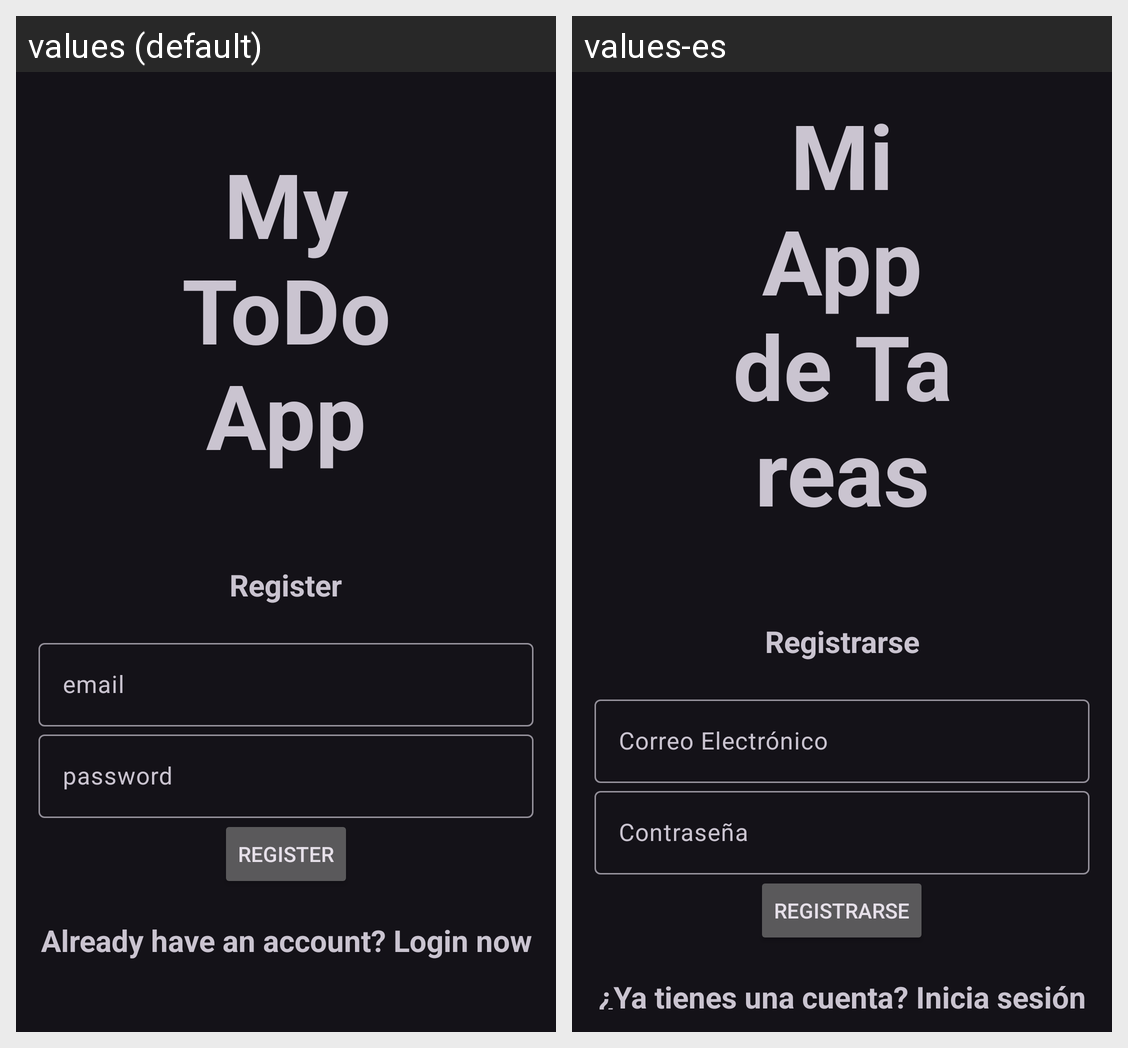

Translations of the strings shown on this Android screen, per locale in the grid:
Android screen res/layout/activity_register.xml rendered under 2 locales, left to right: values (default), values-es. Device: Nexus 5 (rendered at 1080×1920; each locale shown at half size, 540×960, under a caption strip naming it); theme Theme.Material3.Dark.
Strings drawn on this screen, with the default value and each locale's value (text and hints the layout hard-codes, and strings that could not be matched under every locale, appear in the picture but are not listed):

app_title
  values: My ToDo App
  values-es: Mi App de Tareas

register
  values: Register
  values-es: Registrarse

email
  values: email
  values-es: Correo Electrónico

password
  values: password
  values-es: Contraseña

already_account
  values: Already have an account? Login now
  values-es: ¿Ya tienes una cuenta? Inicia sesión ahora
